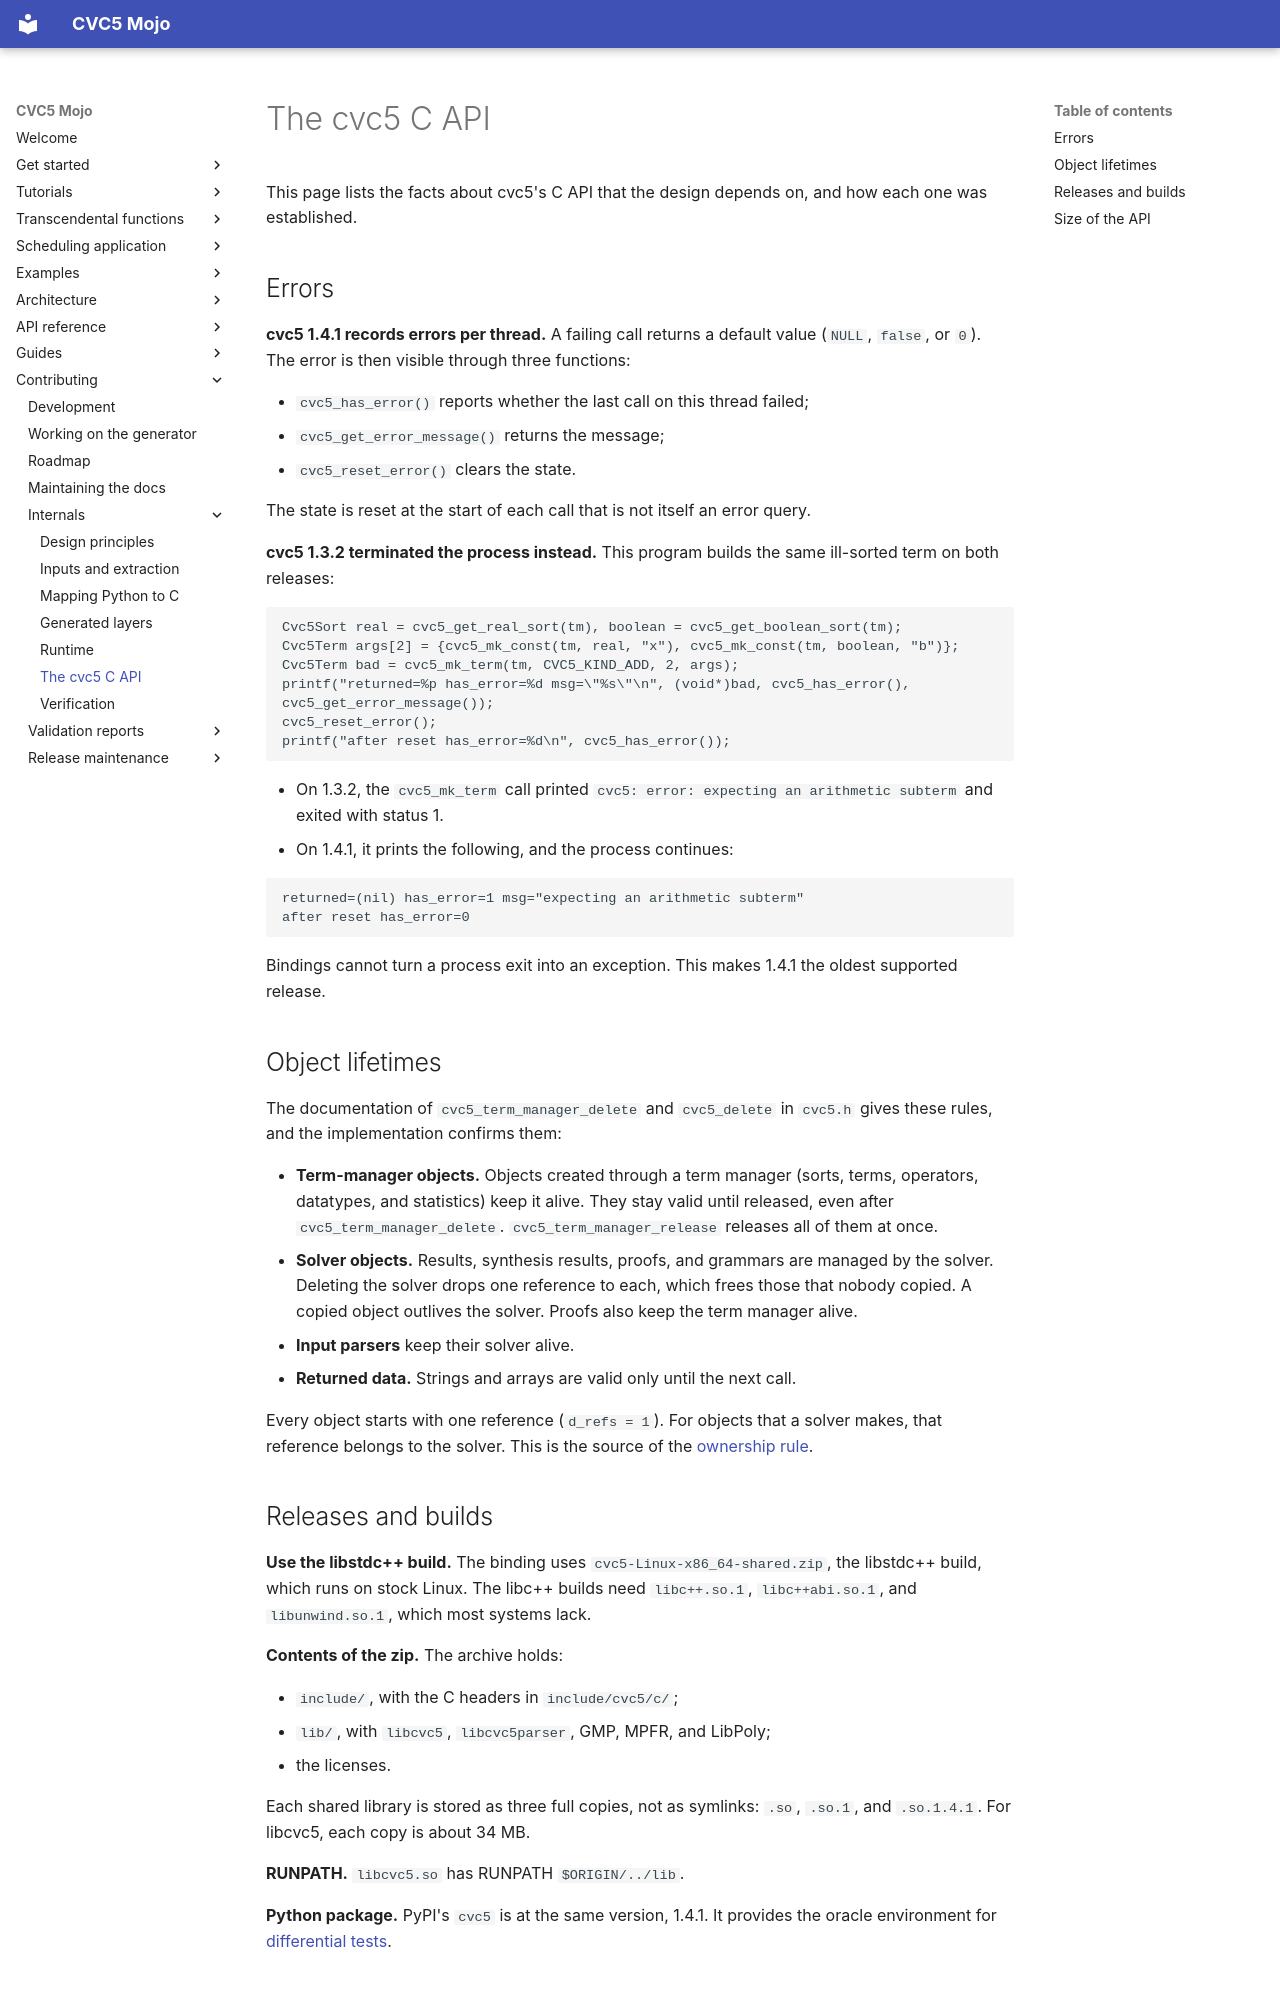

repository: Spellbound-Mojo/cvc5_mojo · page: architecture/c-api/index.html · generator: mkdocs

# The cvc5 C API

This page lists the facts about cvc5's C API that the design depends on, and
how each one was established.

## Errors

**cvc5 1.4.1 records errors per thread.** A failing call returns a default
value (`NULL`, `false`, or `0`). The error is then visible through three
functions:

- `cvc5_has_error()` reports whether the last call on this thread failed;
- `cvc5_get_error_message()` returns the message;
- `cvc5_reset_error()` clears the state.

The state is reset at the start of each call that is not itself an error
query.

**cvc5 1.3.2 terminated the process instead.** This program builds the same
ill-sorted term on both releases:

```c
Cvc5Sort real = cvc5_get_real_sort(tm), boolean = cvc5_get_boolean_sort(tm);
Cvc5Term args[2] = {cvc5_mk_const(tm, real, "x"), cvc5_mk_const(tm, boolean, "b")};
Cvc5Term bad = cvc5_mk_term(tm, CVC5_KIND_ADD, 2, args);
printf("returned=%p has_error=%d msg=\"%s\"\n", (void*)bad, cvc5_has_error(), cvc5_get_error_message());
cvc5_reset_error();
printf("after reset has_error=%d\n", cvc5_has_error());
```

- On 1.3.2, the `cvc5_mk_term` call printed
  `cvc5: error: expecting an arithmetic subterm` and exited with status 1.
- On 1.4.1, it prints the following, and the process continues:

```text
returned=(nil) has_error=1 msg="expecting an arithmetic subterm"
after reset has_error=0
```

Bindings cannot turn a process exit into an exception. This makes 1.4.1 the
oldest supported release.

## Object lifetimes

The documentation of `cvc5_term_manager_delete` and `cvc5_delete` in
`cvc5.h` gives these rules, and the implementation confirms them:

- **Term-manager objects.** Objects created through a term manager (sorts,
  terms, operators, datatypes, and statistics) keep it alive. They stay valid
  until released, even after `cvc5_term_manager_delete`.
  `cvc5_term_manager_release` releases all of them at once.
- **Solver objects.** Results, synthesis results, proofs, and grammars are
  managed by the solver. Deleting the solver drops one reference to each,
  which frees those that nobody copied. A copied object outlives the solver.
  Proofs also keep the term manager alive.
- **Input parsers** keep their solver alive.
- **Returned data.** Strings and arrays are valid only until the next call.

Every object starts with one reference (`d_refs = 1`). For objects that a
solver makes, that reference belongs to the solver. This is the source of the
[ownership rule](runtime.md#handle-ownership).
